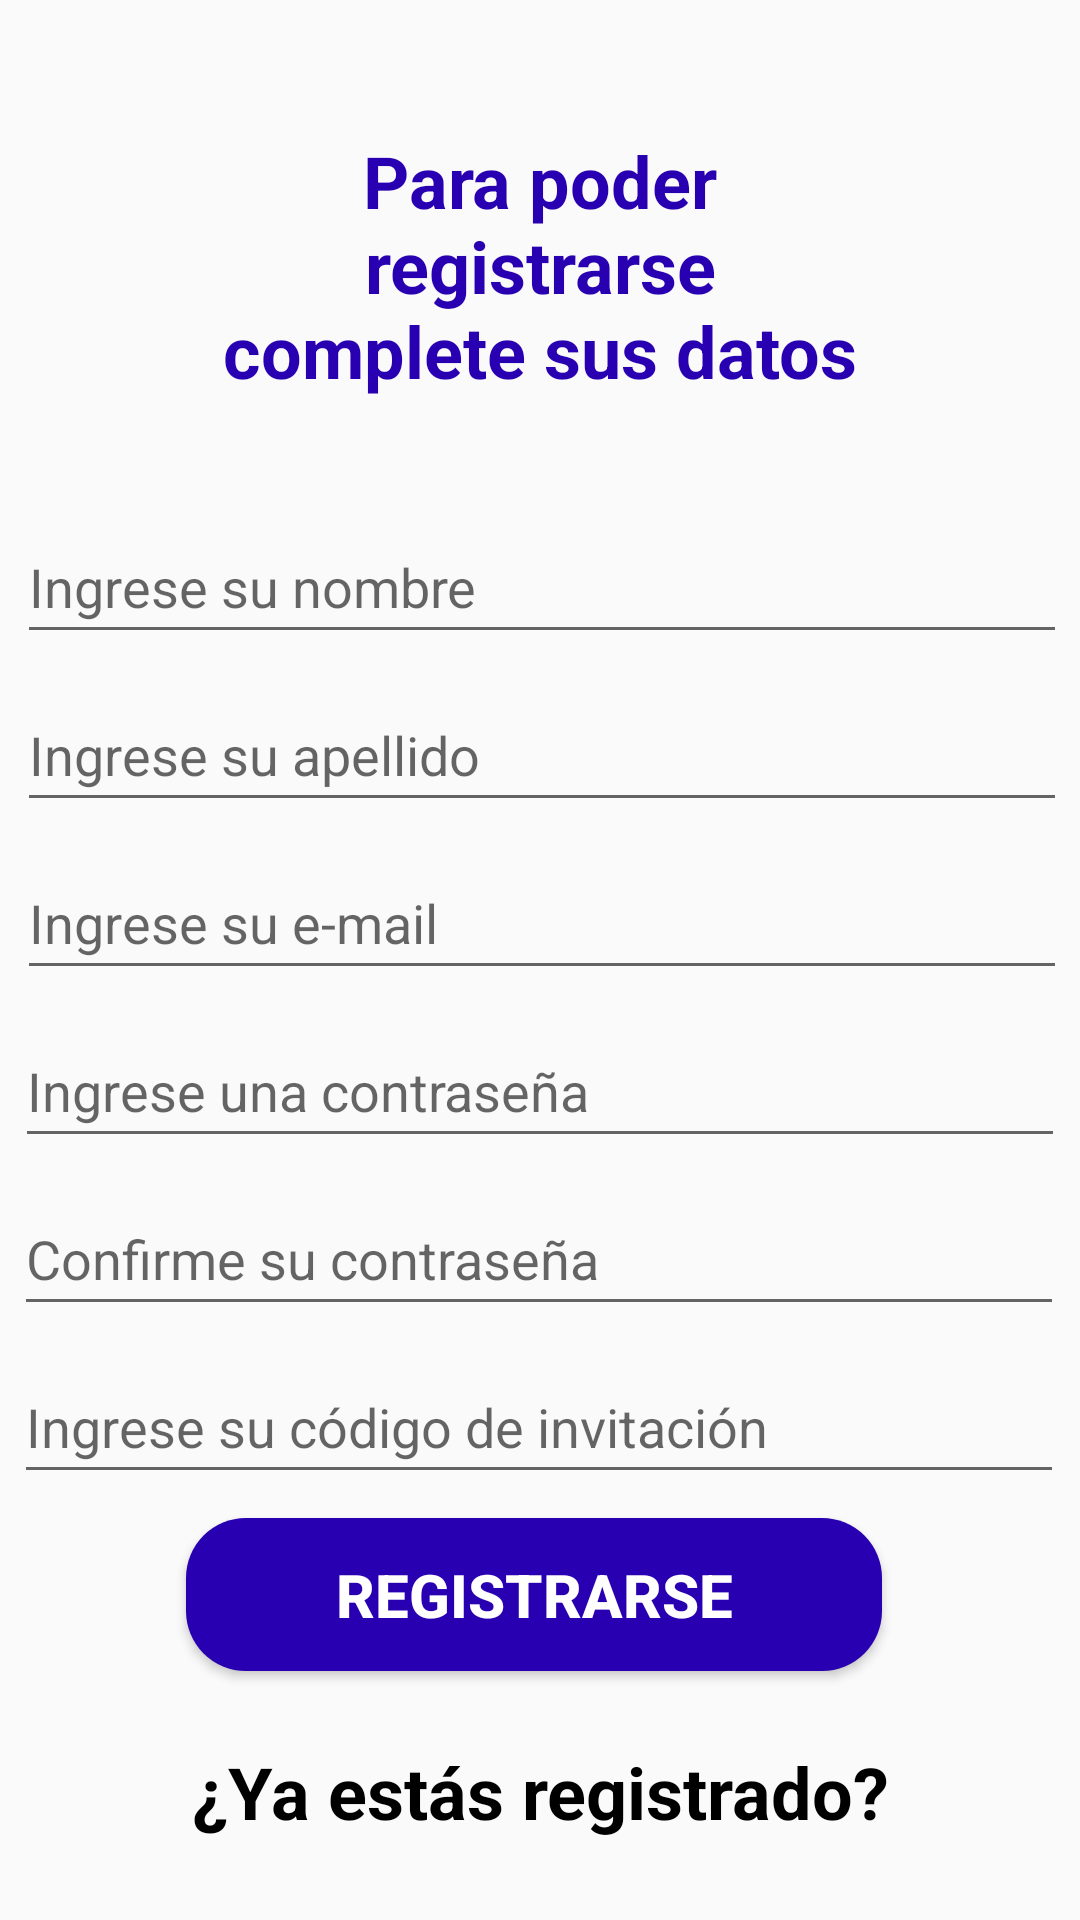

Produce the Android XML layout that renders to this screen, including the resource entries it uses.
<!-- AndroidManifest.xml: application theme Theme.BootCampAr -->
<!-- res/layout/activity_reg.xml -->
<?xml version="1.0" encoding="utf-8"?>
<androidx.constraintlayout.widget.ConstraintLayout xmlns:android="http://schemas.android.com/apk/res/android"
    xmlns:app="http://schemas.android.com/apk/res-auto"
    xmlns:tools="http://schemas.android.com/tools"
    android:layout_width="match_parent"
    android:layout_height="match_parent"
    tools:context=".activities.RegisterActivity">

    <TextView
        android:id="@+id/textRegister"
        android:layout_width="match_parent"
        android:layout_height="wrap_content"
        android:layout_marginStart="70dp"
        android:layout_marginTop="44dp"
        android:layout_marginEnd="70dp"
        android:text="@string/registerText"
        android:textAlignment="center"
        android:textColor="@color/earthBlue"
        android:textSize="24sp"
        android:textStyle="bold"
        app:layout_constraintEnd_toEndOf="parent"
        app:layout_constraintHorizontal_bias="1.0"
        app:layout_constraintStart_toStartOf="parent"
        app:layout_constraintTop_toTopOf="parent" />

    <EditText
        android:id="@+id/editFirstName"
        android:layout_width="350dp"
        android:layout_height="48dp"
        android:layout_marginStart="16dp"
        android:layout_marginTop="170dp"
        android:layout_marginEnd="16dp"
        android:autofillHints="username"
        android:ems="10"
        android:hint="@string/hintInputName"
        android:inputType="text"
        app:layout_constraintEnd_toEndOf="parent"
        app:layout_constraintHorizontal_bias="0.482"
        app:layout_constraintStart_toStartOf="parent"
        app:layout_constraintTop_toTopOf="parent" />

    <EditText
        android:id="@+id/editLastName"
        android:layout_width="350dp"
        android:layout_height="48dp"
        android:layout_marginStart="16dp"
        android:layout_marginTop="8dp"
        android:layout_marginEnd="16dp"
        android:autofillHints="lastName"
        android:ems="10"
        android:hint="@string/hintInputLastName"
        android:inputType="text"
        app:layout_constraintBottom_toTopOf="@+id/editEmailAddress"
        app:layout_constraintEnd_toEndOf="parent"
        app:layout_constraintHorizontal_bias="0.482"
        app:layout_constraintStart_toStartOf="parent"
        app:layout_constraintTop_toBottomOf="@+id/editFirstName" />

    <EditText
        android:id="@+id/editEmailAddress"
        android:layout_width="350dp"
        android:layout_height="48dp"
        android:layout_marginStart="16dp"
        android:layout_marginTop="8dp"
        android:layout_marginEnd="16dp"
        android:autofillHints="emailAddress"
        android:ems="10"
        android:hint="@string/hintInputEmail"
        android:inputType="textEmailAddress"
        app:layout_constraintBottom_toTopOf="@+id/editPassword"
        app:layout_constraintEnd_toEndOf="parent"
        app:layout_constraintHorizontal_bias="0.482"
        app:layout_constraintStart_toStartOf="parent"
        app:layout_constraintTop_toBottomOf="@+id/editLastName" />

    <EditText
        android:id="@+id/editPassword"
        android:layout_width="350dp"
        android:layout_height="48dp"
        android:layout_marginStart="16dp"
        android:layout_marginTop="8dp"
        android:layout_marginEnd="16dp"
        android:autofillHints="password"
        android:ems="10"
        android:hint="@string/hintInputPassword"
        android:inputType="textPassword"
        app:layout_constraintBottom_toTopOf="@+id/editConfirmPassword"
        app:layout_constraintEnd_toEndOf="parent"
        app:layout_constraintHorizontal_bias="0.5"
        app:layout_constraintStart_toStartOf="parent"
        app:layout_constraintTop_toBottomOf="@+id/editEmailAddress" />

    <EditText
        android:id="@+id/editConfirmPassword"
        android:layout_width="350dp"
        android:layout_height="48dp"
        android:layout_marginStart="16dp"
        android:layout_marginTop="8dp"
        android:layout_marginEnd="16dp"
        android:autofillHints="password"
        android:ems="10"
        android:hint="@string/hintInputConfirmPassword"
        android:inputType="textPassword"
        app:layout_constraintEnd_toEndOf="parent"
        app:layout_constraintHorizontal_bias="0.517"
        app:layout_constraintStart_toStartOf="parent"
        app:layout_constraintTop_toBottomOf="@+id/editPassword" />

    <EditText
        android:id="@+id/editInvitationCode"
        android:layout_width="350dp"
        android:layout_height="48dp"
        android:layout_marginStart="16dp"
        android:layout_marginTop="8dp"
        android:layout_marginEnd="16dp"
        android:ems="10"
        android:hint="@string/ingrese_codigo_invitacion"
        android:inputType="text"
        android:autofillHints="InviteCode"
        app:layout_constraintEnd_toEndOf="parent"
        app:layout_constraintHorizontal_bias="0.517"
        app:layout_constraintStart_toStartOf="parent"
        app:layout_constraintTop_toBottomOf="@+id/editConfirmPassword" />

    <TextView
        android:id="@+id/textHasAccount"
        android:layout_height="wrap_content"
        android:layout_width="match_parent"
        android:minHeight="48dp"
        android:layout_marginTop="24dp"
        android:clickable="true"
        android:onClick="onClickLogin"
        android:text="@string/hasAccount"
        android:textAlignment="center"
        android:textColor="@color/black"
        android:textSize="24sp"
        android:textStyle="bold"

        app:layout_constraintEnd_toEndOf="parent"
        app:layout_constraintHorizontal_bias="0.496"
        app:layout_constraintStart_toStartOf="parent"
        app:layout_constraintTop_toBottomOf="@+id/buttonRegister" />

    <Button
        android:id="@+id/buttonRegister"
        android:layout_width="232dp"
        android:layout_height="51dp"
        android:layout_marginStart="16dp"
        android:layout_marginTop="8dp"
        android:layout_marginEnd="16dp"
        android:background="@drawable/rounded_button"
        android:onClick="onRegisterClick"
        android:text="@string/registerButtonText"
        android:textColor="@color/white"
        android:textSize="20sp"
        android:textStyle="bold"
        app:layout_constraintEnd_toEndOf="parent"
        app:layout_constraintHorizontal_bias="0.48"
        app:layout_constraintStart_toStartOf="parent"
        app:layout_constraintTop_toBottomOf="@+id/editInvitationCode" />

</androidx.constraintlayout.widget.ConstraintLayout>
<!-- resources referenced by this layout -->
<resources>
  <color name="black">#FF000000</color>
  <color name="earthBlue">#2800B2</color>
  <color name="white">#FFFFFFFF</color>
  <!-- drawable rounded_button (drawable) -->
  <?xml version="1.0" encoding="utf-8"?>
  <shape xmlns:android="http://schemas.android.com/apk/res/android">
  
      <solid android:color="@color/earthBlue"></solid>
      <corners android:radius="20dp"></corners>
  
  </shape>
  <string name="hasAccount">¿Ya estás registrado?</string>
  <string name="hintInputConfirmPassword">Confirme su contraseña</string>
  <string name="hintInputEmail">Ingrese su e-mail</string>
  <string name="hintInputLastName">Ingrese su apellido</string>
  <string name="hintInputName">Ingrese su nombre</string>
  <string name="hintInputPassword">Ingrese una contraseña</string>
  <string name="ingrese_codigo_invitacion">Ingrese su código de invitación</string>
  <string name="registerButtonText">Registrarse</string>
  <string name="registerText">Para poder registrarse complete sus datos</string>
  <style name="Theme.BootCampAr" parent="Base.Theme.BootCampAr" />
  <style name="Base.Theme.BootCampAr" parent="Theme.AppCompat.DayNight">
          
          
      </style>
</resources>
